Photos from the image-classification dataset "DATASET_SPLIT" in the GitHub repository aliahmedemran666-del/LSD_Detection_Section_H_62. Its 2 classes are: healthy, LSD affected.

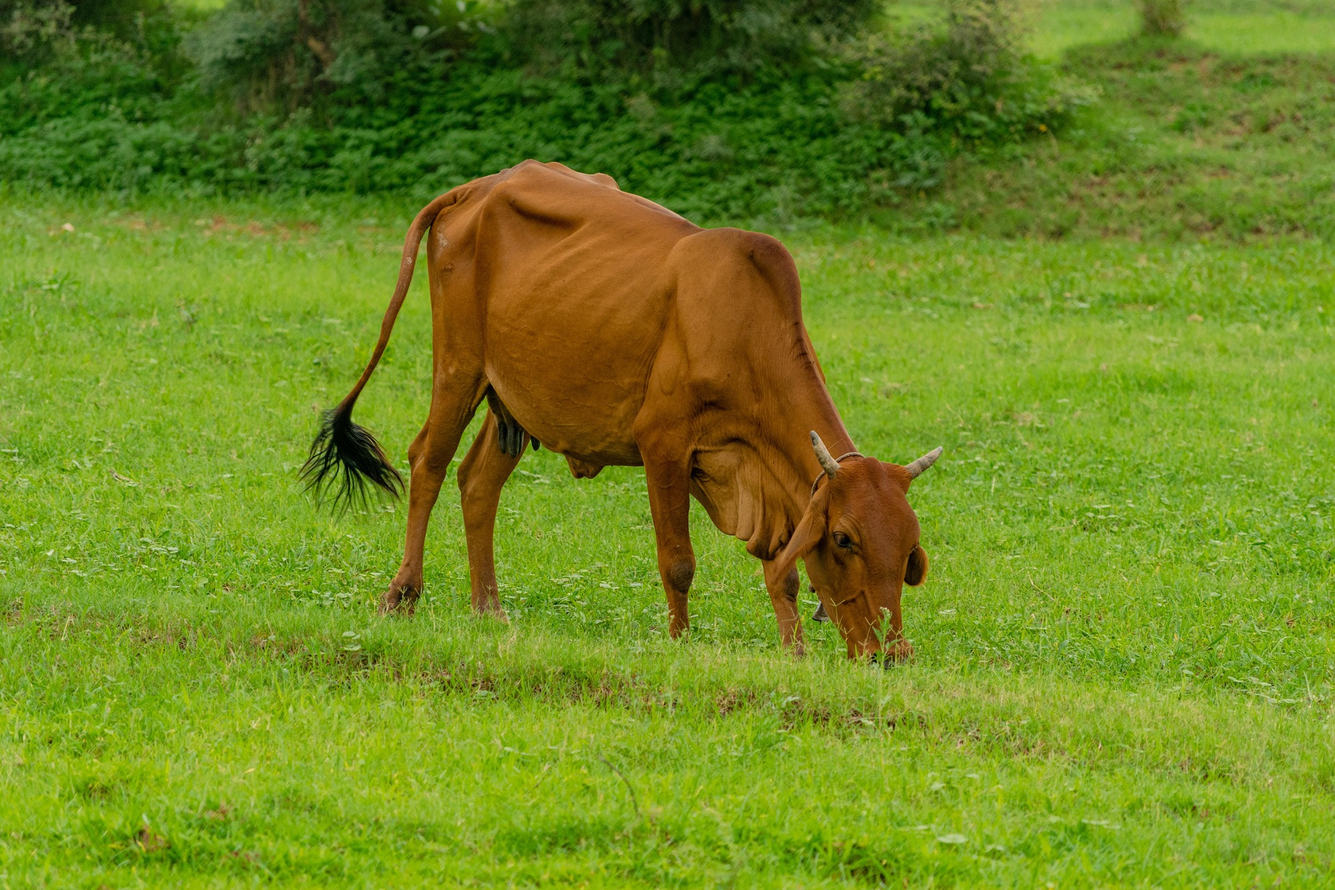
Label: healthy

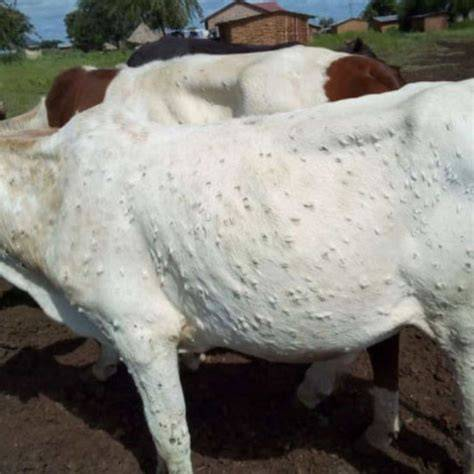
Label: LSD affected

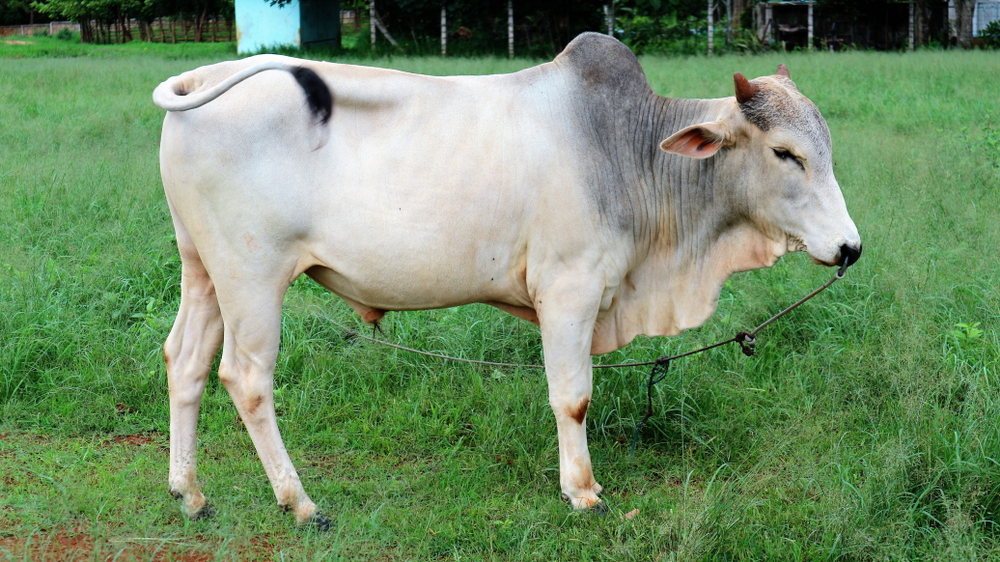
Label: healthy

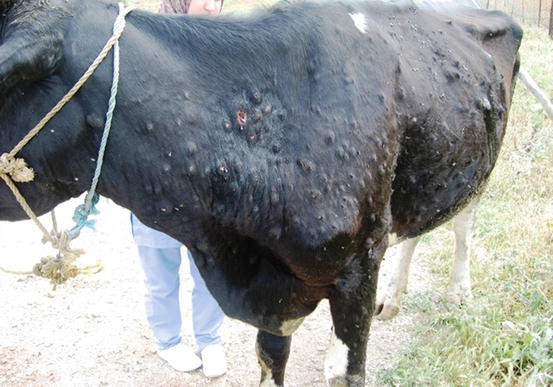
Label: LSD affected
